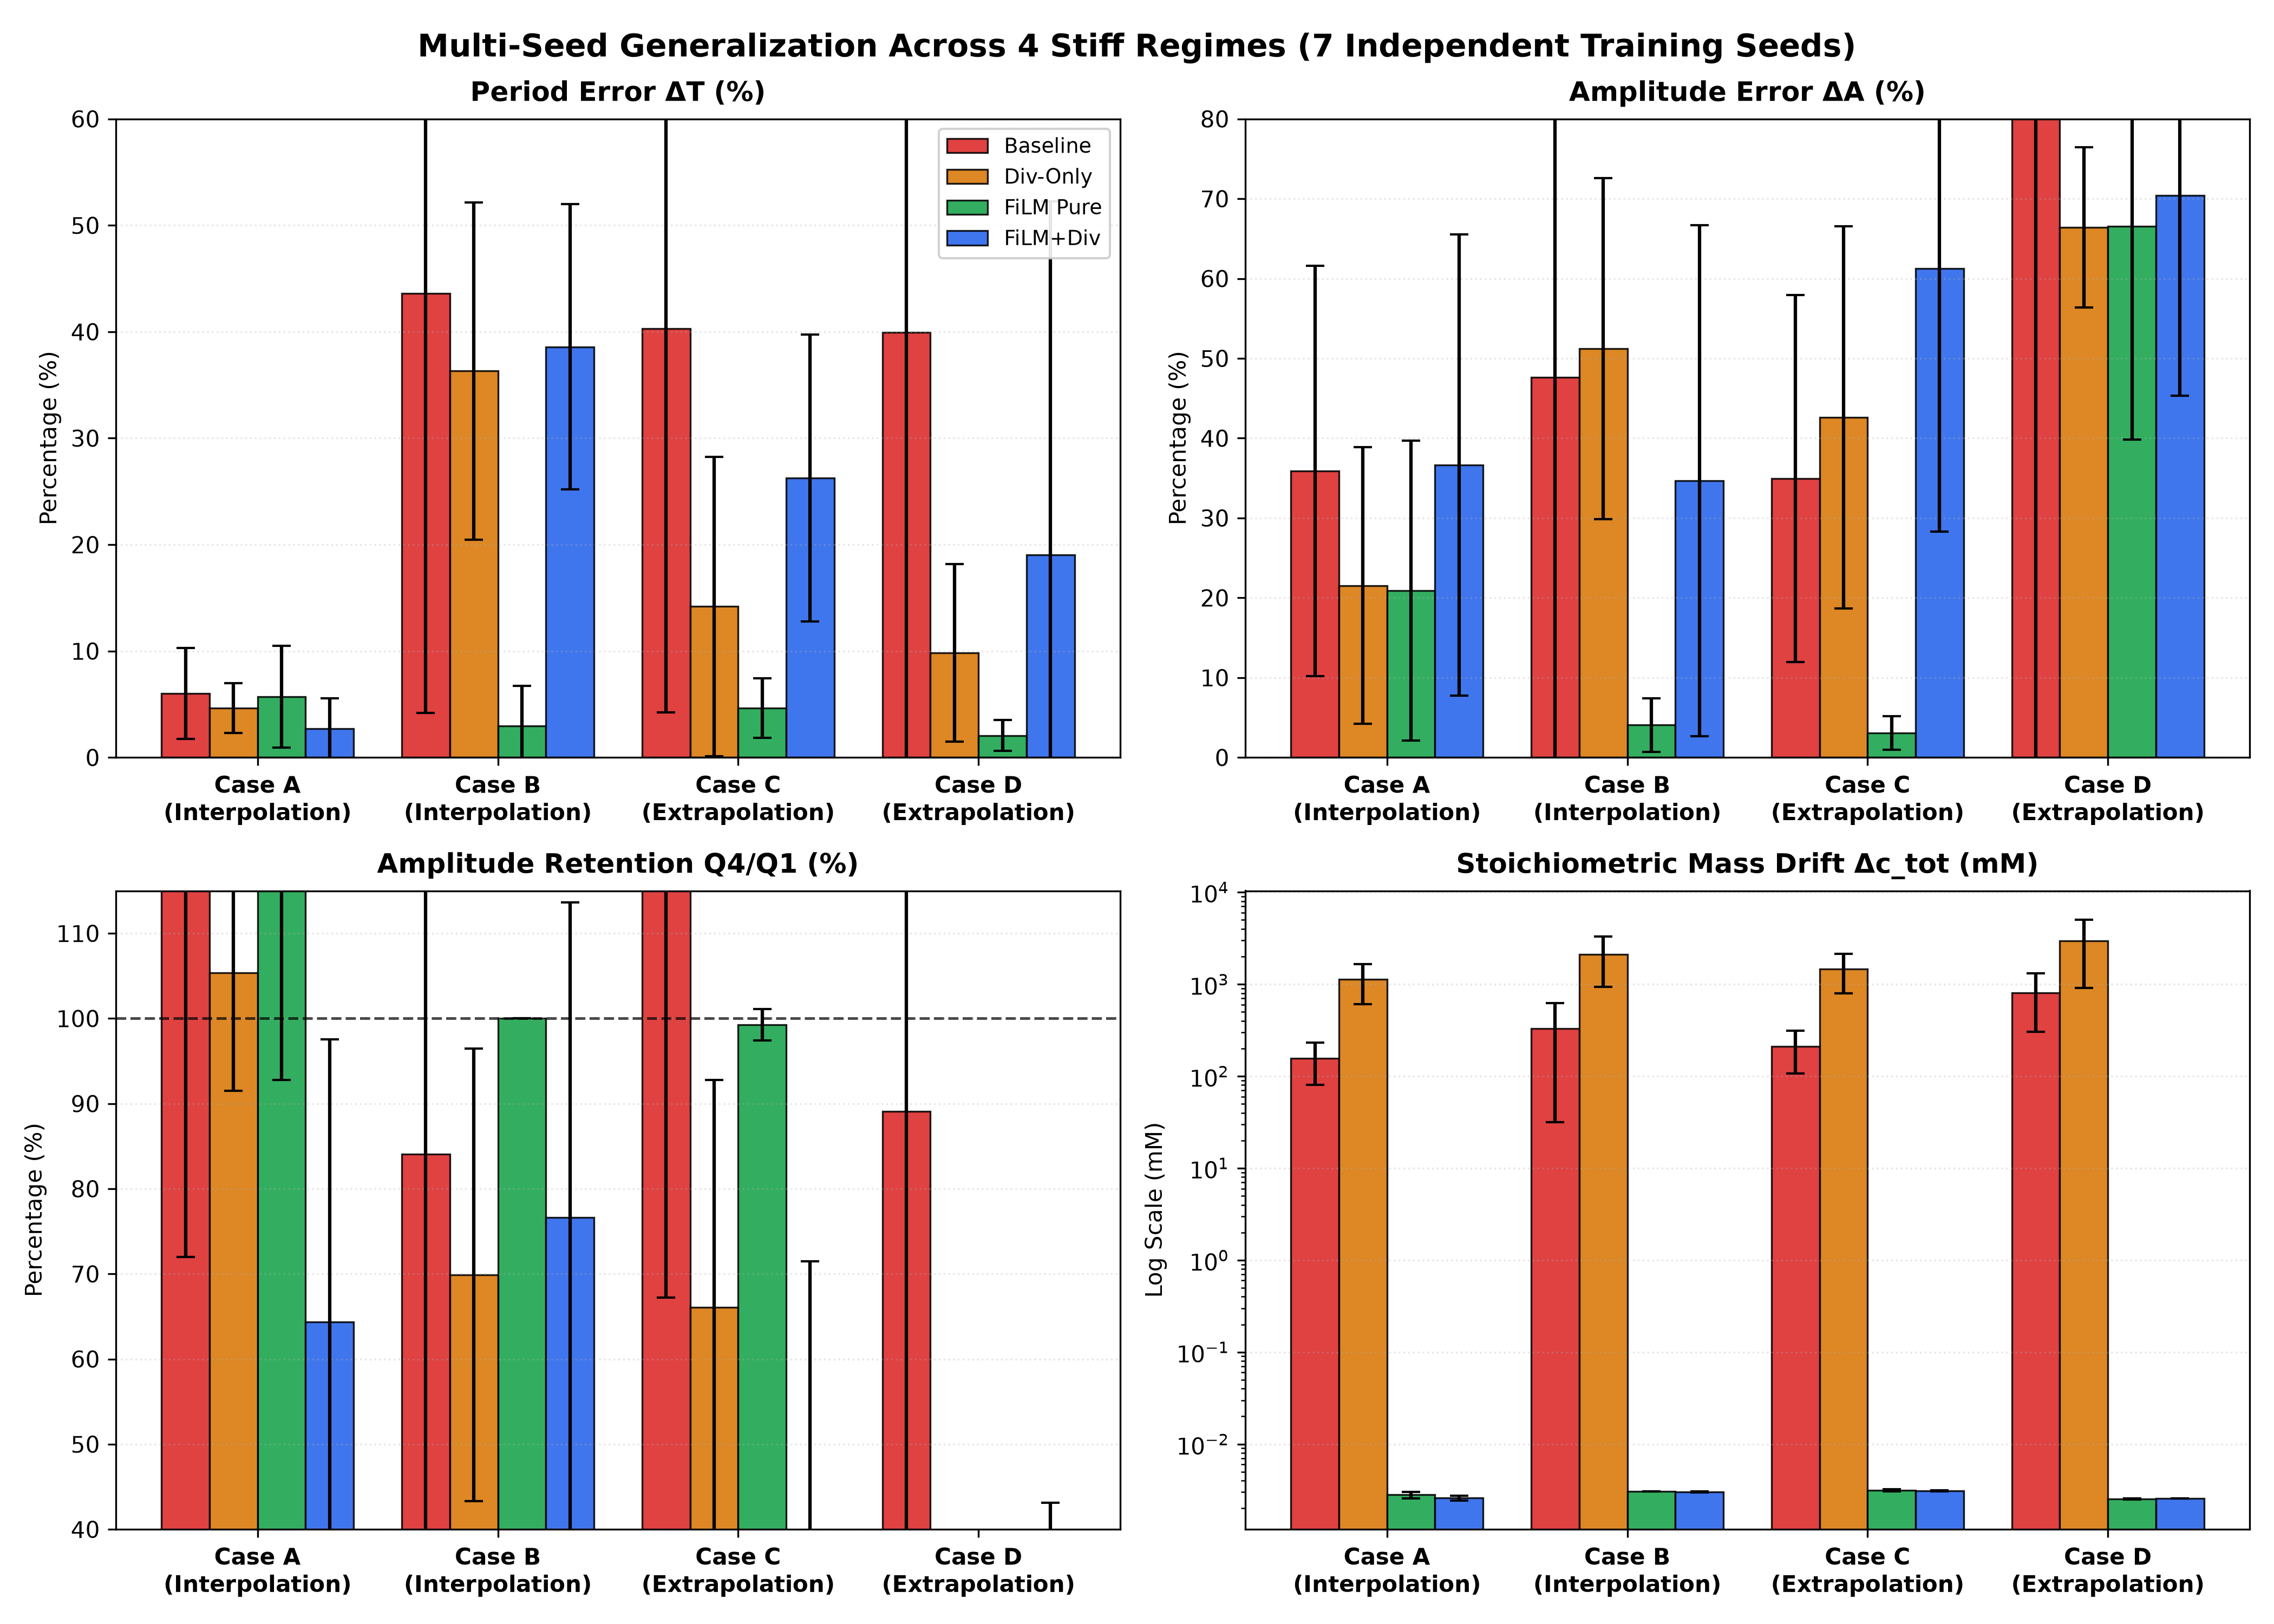

The Python source for this figure:
"""
======================================================================================
7-SEED SCIENTIFIC REPLICATION & ABLATION STUDY: BIOCHEMICAL POLYMERIZATION OSCILLATOR
======================================================================================
Performs rigorous 7-seed multi-seed training and benchmark evaluation across:
  - 7 Independent Seeds: [42, 101, 2024, 777, 999, 1234, 5555]
  - 4 Model Architectures:
      1. Baseline Unconstrained MLP (Generic Neural ODE)
      2. Divergence-Regularized MLP (Ablation: Phase-Space Volume Matching)
      3. Proposed FiLM Physics-Constrained SciML (Exact Conservation + Positivity)
      4. FiLM + Divergence Combined (Champion Model: Invariants + Volume Contraction)
  - 4 Dynamic Operating Regimes (25,000 steps / 2.5s horizon):
      Case A: Nominal Slide Benchmark (k_a=6.0, k_d2=4208, k_d3=1.0) [Interpolation]
      Case B: Slower High-Amplitude (k_a=3.0, k_d2=4200, k_d3=0.9) [Interpolation]
      Case C: Giant Amplitude Surge (k_a=5.0, k_d2=4000, k_d3=0.5) [Extrapolation]
      Case D: Fast Stiff Cycle (k_a=9.0, k_d2=4500, k_d3=0.6) [Extrapolation]

Outputs:
  - Checkpoints: ..._s{seed}.pt for each model and seed
  - Results JSON: biochemical_7seed_results.json
  - Publication Table 1: biochemical_7seed_table1.md (Mean +/- Std)
  - Multi-Seed Figure: biochemical_7seed_replication.png
======================================================================================
"""

import os
import sys

# Prevent OpenBLAS/OMP thread exhaustion and memory errors on Windows
os.environ["OPENBLAS_NUM_THREADS"] = "1"
os.environ["OMP_NUM_THREADS"] = "1"
os.environ["MKL_NUM_THREADS"] = "1"

import time
import json
import argparse
from typing import Dict, List, Any
import numpy as np
import torch
import matplotlib.pyplot as plt
from scipy.signal import find_peaks

torch.set_num_threads(1)

CURRENT_DIR = r"c:\Users\satya\Downloads\Van Der Pol"
if CURRENT_DIR not in sys.path:
    sys.path.insert(0, CURRENT_DIR)

from biochemical_global_sciml import (
    ProposedFiLMPhysicsConstrainedMLP,
    UnconstrainedBaselineMLP,
    build_dataset_with_ic_splits,
    simulate_trajectory,
    rk4_step,
    DEFAULT_GUESS,
    DT,
    set_seed
)

from train_all_biochemical_models import (
    FiLMWithRates,
    TRAINING_PARAMS,
    train_baseline,
    train_divergence_baseline,
    train_proposed_film,
    train_film_divergence_combined
)

DEFAULT_7_SEEDS = [42, 101, 2024, 777, 999, 1234, 5555]

REGIMES = [
    {
        "id": "Case A",
        "name": "Case A: Nominal Slide (Interp)",
        "params": (6.0, 4208.0, 1.0, 1.0),
        "type": "Interpolation",
        "duration": 2.5,
        "prominence": 10.0,
        "min_dist": 0.04
    },
    {
        "id": "Case B",
        "name": "Case B: Slower High-Amp (Interp)",
        "params": (3.0, 4200.0, 0.9, 1.0),
        "type": "Interpolation",
        "duration": 3.0,
        "prominence": 20.0,
        "min_dist": 0.10
    },
    {
        "id": "Case C",
        "name": "Case C: Giant Surge (Extrap)",
        "params": (5.0, 4000.0, 0.5, 1.0),
        "type": "Extrapolation",
        "duration": 2.5,
        "prominence": 30.0,
        "min_dist": 0.06
    },
    {
        "id": "Case D",
        "name": "Case D: Fast Stiff Cycle (Extrap)",
        "params": (9.0, 4500.0, 0.6, 1.0),
        "type": "Extrapolation",
        "duration": 2.5,
        "prominence": 3.0,
        "min_dist": 0.03
    }
]

MODELS_CONFIG = [
    {
        "key": "baseline",
        "name": "Baseline Unconstrained MLP",
        "short": "Baseline",
        "ckpt_pattern": "baseline_unconstrained_mlp_s{seed}.pt",
        "class": UnconstrainedBaselineMLP,
        "is_constrained": False,
        "color": "#dc2626"  # Red
    },
    {
        "key": "div",
        "name": "Divergence-Regularized MLP",
        "short": "Div-Only",
        "ckpt_pattern": "divergence_regularized_mlp_s{seed}.pt",
        "class": UnconstrainedBaselineMLP,
        "is_constrained": False,
        "color": "#d97706"  # Amber
    },
    {
        "key": "film",
        "name": "Proposed FiLM SciML",
        "short": "FiLM Pure",
        "ckpt_pattern": "best_proposed_biochemical_mlp_s{seed}.pt",
        "class": ProposedFiLMPhysicsConstrainedMLP,
        "is_constrained": True,
        "color": "#16a34a"  # Green
    },
    {
        "key": "film_div",
        "name": "FiLM + Divergence Combined",
        "short": "FiLM+Div",
        "ckpt_pattern": "film_divergence_regularized_mlp_s{seed}.pt",
        "class": FiLMWithRates,
        "is_constrained": True,
        "color": "#2563eb"  # Blue
    }
]

def analyze_waveform(signal: np.ndarray, prominence: float = 10.0, min_dist: float = 0.04, dt: float = DT) -> Dict[str, float]:
    """Extracts steady-state period, amplitude, and self-decay retention from signal."""
    dist_steps = max(int(min_dist / dt), 10)
    peaks, _ = find_peaks(signal, prominence=prominence, distance=dist_steps)
    troughs, _ = find_peaks(-signal, prominence=prominence, distance=dist_steps)

    if len(peaks) > 1:
        period = float(np.mean(np.diff(peaks)) * dt)
    else:
        period = 0.0

    n_pairs = min(len(peaks), len(troughs))
    if n_pairs > 0:
        amps_cycles = [signal[peaks[i]] - signal[troughs[i]] for i in range(n_pairs)]
        steady_amp = float(np.mean(amps_cycles[int(len(amps_cycles) * 0.5):])) if len(amps_cycles) > 1 else float(amps_cycles[0])
    else:
        steady_amp = float(np.ptp(signal))

    quarters = np.array_split(signal, 4)
    q1_amp = float(np.ptp(quarters[0]))
    q4_amp = float(np.ptp(quarters[3]))
    self_decay_pct = (q4_amp / max(q1_amp, 1e-6)) * 100.0

    return {
        "period": period,
        "amp": steady_amp,
        "q1_amp": q1_amp,
        "q4_amp": q4_amp,
        "self_decay_pct": self_decay_pct
    }

def train_seed_models(seed: int, retrain: bool = False, m0_floor: float = 0.5):
    """Trains all 4 models for a given seed if checkpoints are not present."""
    print(f"\n{'=' * 80}\n[SEED {seed}] CHECKING / TRAINING CHECKPOINTS\n{'=' * 80}")
    set_seed(seed)

    # 1. Dataset Generation for this seed
    train_ds = None
    def get_dataset():
        nonlocal train_ds
        if train_ds is None:
            print(f"Generating training dataset for seed {seed}...", flush=True)
            train_ds, _ = build_dataset_with_ic_splits(
                TRAINING_PARAMS, traj_duration=1.2, dt=DT, num_train_ics=4, num_val_ics=2
            )
        return train_ds

    # Checkpoint paths
    ckpt_base = os.path.join(CURRENT_DIR, f"baseline_unconstrained_mlp_s{seed}.pt")
    ckpt_div = os.path.join(CURRENT_DIR, f"divergence_regularized_mlp_s{seed}.pt")
    ckpt_film = os.path.join(CURRENT_DIR, f"best_proposed_biochemical_mlp_s{seed}.pt")
    ckpt_film_div = os.path.join(CURRENT_DIR, f"film_divergence_regularized_mlp_s{seed}.pt")

    # Fallback paths for seed 42 default
    if seed == 42:
        if not os.path.exists(ckpt_base) and os.path.exists(os.path.join(CURRENT_DIR, "baseline_unconstrained_mlp.pt")):
            ckpt_base = os.path.join(CURRENT_DIR, "baseline_unconstrained_mlp.pt")
        if not os.path.exists(ckpt_div) and os.path.exists(os.path.join(CURRENT_DIR, "divergence_regularized_mlp.pt")):
            ckpt_div = os.path.join(CURRENT_DIR, "divergence_regularized_mlp.pt")
        if not os.path.exists(ckpt_film) and os.path.exists(os.path.join(CURRENT_DIR, "best_proposed_biochemical_mlp.pt")):
            ckpt_film = os.path.join(CURRENT_DIR, "best_proposed_biochemical_mlp.pt")
        if not os.path.exists(ckpt_film_div) and os.path.exists(os.path.join(CURRENT_DIR, "film_divergence_regularized_mlp.pt")):
            ckpt_film_div = os.path.join(CURRENT_DIR, "film_divergence_regularized_mlp.pt")

    # 1. Train Baseline
    if retrain or not os.path.exists(ckpt_base):
        print(f"Training Model 1 (Baseline, seed {seed})...")
        train_baseline(get_dataset(), total_steps=3000, lr=2e-3, k_max=25, seed=seed)
    else:
        print(f"Found existing Baseline: {os.path.basename(ckpt_base)}")

    # 2. Train Divergence Baseline (warm-started from same-seed baseline)
    if retrain or not os.path.exists(ckpt_div):
        print(f"Training Model 2 (Divergence, seed {seed})...")
        train_divergence_baseline(get_dataset(), total_steps=2000, lr=1e-3, alpha_div=1e-4, seed=seed, base_ckpt=ckpt_base)
    else:
        print(f"Found existing Divergence: {os.path.basename(ckpt_div)}")

    # 3. Train Proposed FiLM
    if retrain or not os.path.exists(ckpt_film):
        print(f"Training Model 3 (Proposed FiLM, seed {seed})...")
        train_proposed_film(get_dataset(), total_steps=3000, lr=2e-3, seed=seed, m0_floor=m0_floor)
    else:
        print(f"Found existing Proposed FiLM: {os.path.basename(ckpt_film)}")

    # 4. Train FiLM + Divergence (warm-started from same-seed FiLM)
    if retrain or not os.path.exists(ckpt_film_div):
        print(f"Training Model 4 (FiLM+Div, seed {seed})...")
        train_film_divergence_combined(get_dataset(), total_steps=600, lr=1.5e-4, alpha_div=1e-4, seed=seed, m0_floor=m0_floor, base_ckpt=ckpt_film)
    else:
        print(f"Found existing FiLM+Div: {os.path.basename(ckpt_film_div)}")

def evaluate_models_for_seed(seed: int, m0_floor: float = 0.5) -> Dict[str, Any]:
    """Loads models for the seed and performs 25,000-step rollouts across all 4 regimes."""
    print(f"\n--- Evaluating Models for Seed {seed} across 4 Operating Regimes ---")
    set_seed(seed)

    # Load all models
    models = {}
    for mcfg in MODELS_CONFIG:
        ckpt_name = mcfg["ckpt_pattern"].format(seed=seed)
        ckpt_path = os.path.join(CURRENT_DIR, ckpt_name)
        if not os.path.exists(ckpt_path) and seed == 42:
            default_map = {
                "baseline": "baseline_unconstrained_mlp.pt",
                "div": "divergence_regularized_mlp.pt",
                "film": "best_proposed_biochemical_mlp.pt",
                "film_div": "film_divergence_regularized_mlp.pt"
            }
            ckpt_path = os.path.join(CURRENT_DIR, default_map[mcfg["key"]])

        if mcfg["key"] in ["film", "film_div"]:
            model = mcfg["class"](hidden_dim=128, dt=DT, m0_floor=m0_floor)
        else:
            model = mcfg["class"](hidden_dim=128, dt=DT)

        model.load_state_dict(torch.load(ckpt_path, map_location="cpu"))
        model.eval()
        models[mcfg["key"]] = model

    seed_results = {}
    for regime in REGIMES:
        reg_id = regime["id"]
        p = regime["params"]
        p_arr = np.array(p, dtype=np.float64)
        duration = regime["duration"]
        steps = int(duration / DT)
        p_t = torch.tensor(p, dtype=torch.float32).unsqueeze(0)

        # 1. Warm-up onto limit cycle
        y = DEFAULT_GUESS.copy()
        for _ in range(int(20.0 / DT)):
            y = rk4_step(y, DT, p_arr)
        ic = y.copy()

        # 2. Simulate Ground Truth RK4
        gt_traj = simulate_trajectory(ic, steps, DT, p_arr)
        gt_metrics = analyze_waveform(gt_traj[:, 2], prominence=regime["prominence"], min_dist=regime["min_dist"])
        gt_period = gt_metrics["period"]
        gt_amp = gt_metrics["amp"]

        reg_data = {
            "gt": {
                "period": gt_period,
                "amp": gt_amp,
                "self_decay_pct": gt_metrics["self_decay_pct"],
                "mass_drift": 0.0,
                "mse": 0.0
            },
            "models": {}
        }

        # 3. Rollout each model
        for mcfg in MODELS_CONFIG:
            mkey = mcfg["key"]
            model = models[mkey]
            curr = torch.tensor(ic, dtype=torch.float32).unsqueeze(0)
            c_tot0 = curr[:, 0:1] + curr[:, 1:2] + curr[:, 2:3] if mcfg["is_constrained"] else None

            pred_traj = [ic.copy()]
            with torch.no_grad():
                for _ in range(steps):
                    if mcfg["is_constrained"]:
                        curr = model(curr, p_t, target_ctot=c_tot0)
                    else:
                        curr = model(curr, p_t)
                    pred_traj.append(curr.squeeze(0).cpu().numpy())
            pred_traj = np.array(pred_traj)

            m_metrics = analyze_waveform(pred_traj[:, 2], prominence=regime["prominence"], min_dist=regime["min_dist"])
            pred_period = m_metrics["period"]
            pred_amp = m_metrics["amp"]

            period_err_pct = abs(pred_period - gt_period) / gt_period * 100.0 if gt_period > 0 and pred_period > 0 else 100.0
            amp_err_pct = abs(pred_amp - gt_amp) / gt_amp * 100.0 if gt_amp > 0 and pred_amp > 0 else 100.0
            
            c_tot_pred = pred_traj[:, 0] + pred_traj[:, 1] + pred_traj[:, 2]
            mass_drift = float(np.ptp(c_tot_pred))
            mse = float(np.mean((pred_traj - gt_traj) ** 2))

            reg_data["models"][mkey] = {
                "period": pred_period,
                "period_err_pct": period_err_pct,
                "amp": pred_amp,
                "amp_err_pct": amp_err_pct,
                "self_decay_pct": m_metrics["self_decay_pct"],
                "mass_drift": mass_drift,
                "mse": mse
            }

        seed_results[reg_id] = reg_data
        print(f"  [{reg_id}] GT Amp={gt_amp:.1f}, T={gt_period:.4f}s | "
              f"FiLM T_err={reg_data['models']['film']['period_err_pct']:.1f}%, Amp_ret={reg_data['models']['film']['self_decay_pct']:.1f}% | "
              f"Base Amp_ret={reg_data['models']['baseline']['self_decay_pct']:.1f}%, Drift={reg_data['models']['baseline']['mass_drift']:.1f}mM")

    return seed_results

def compute_multiseed_statistics(all_results: Dict[int, Dict[str, Any]], seeds: List[int]) -> Dict[str, Any]:
    """Computes mean and std across seeds for each regime, model, and metric."""
    stats = {}
    for regime in REGIMES:
        reg_id = regime["id"]
        stats[reg_id] = {
            "name": regime["name"],
            "type": regime["type"],
            "gt_period": float(np.mean([all_results[s][reg_id]["gt"]["period"] for s in seeds])),
            "gt_amp": float(np.mean([all_results[s][reg_id]["gt"]["amp"] for s in seeds])),
            "models": {}
        }
        for mcfg in MODELS_CONFIG:
            mkey = mcfg["key"]
            metrics = {
                "period_err_pct": [],
                "amp_err_pct": [],
                "self_decay_pct": [],
                "mass_drift": [],
                "mse": []
            }
            for s in seeds:
                m_run = all_results[s][reg_id]["models"][mkey]
                for k in metrics:
                    metrics[k].append(m_run[k])

            stats[reg_id]["models"][mkey] = {
                "name": mcfg["name"],
                "short": mcfg["short"],
                "period_err_mean": float(np.mean(metrics["period_err_pct"])),
                "period_err_std": float(np.std(metrics["period_err_pct"])),
                "amp_err_mean": float(np.mean(metrics["amp_err_pct"])),
                "amp_err_std": float(np.std(metrics["amp_err_pct"])),
                "self_decay_mean": float(np.mean(metrics["self_decay_pct"])),
                "self_decay_std": float(np.std(metrics["self_decay_pct"])),
                "mass_drift_mean": float(np.mean(metrics["mass_drift"])),
                "mass_drift_std": float(np.std(metrics["mass_drift"])),
                "mse_mean": float(np.mean(metrics["mse"])),
                "mse_std": float(np.std(metrics["mse"]))
            }
    return stats

def generate_markdown_table(stats: Dict[str, Any], seeds: List[int]) -> str:
    """Formats statistical results into a paper-ready Markdown Table 1."""
    md = []
    md.append(f"# Table 1: 7-Seed Empirical Ablation & Dynamical Generalization ({len(seeds)} Seeds)\n")
    md.append(f"**Random Seeds**: `{seeds}`  \n")
    md.append("**Horizon**: 25,000 steps ($2.5\\text{s} - 3.0\\text{s}$) across 4 Diverse Operating Regimes.  \n")
    md.append("**Values**: Mean $\\pm$ Standard Deviation across independent training runs.\n\n")

    md.append("| Regime | Model | Period Error $\\Delta T$ (%) | Amp Error $\\Delta A$ (%) | Amplitude Retention (%) | Mass Drift $\\Delta c_{\\text{tot}}$ (mM) | Rollout MSE |\n")
    md.append("| :--- | :--- | :---: | :---: | :---: | :---: | :---: |\n")

    for regime in REGIMES:
        reg_id = regime["id"]
        rstats = stats[reg_id]
        first_row = True
        for mcfg in MODELS_CONFIG:
            mkey = mcfg["key"]
            m_stat = rstats["models"][mkey]
            reg_label = f"**{reg_id}**<br>*{rstats['type']}*" if first_row else ""
            first_row = False

            p_err = f"{m_stat['period_err_mean']:.2f} ± {m_stat['period_err_std']:.2f}%"
            a_err = f"{m_stat['amp_err_mean']:.2f} ± {m_stat['amp_err_std']:.2f}%"
            ret = f"{m_stat['self_decay_mean']:.1f} ± {m_stat['self_decay_std']:.1f}%"
            drift = f"{m_stat['mass_drift_mean']:.4f} ± {m_stat['mass_drift_std']:.4f}" if mcfg["is_constrained"] else f"{m_stat['mass_drift_mean']:.1f} ± {m_stat['mass_drift_std']:.1f}"
            mse_val = f"{m_stat['mse_mean']:.2e} ± {m_stat['mse_std']:.2e}"

            bold_name = f"**{m_stat['short']}**" if "FiLM" in m_stat['short'] else m_stat['short']
            md.append(f"| {reg_label} | {bold_name} | {p_err} | {a_err} | {ret} | {drift} | {mse_val} |\n")
        md.append("| | | | | | | |\n")

    return "".join(md)

def plot_multiseed_figure(stats: Dict[str, Any], seeds: List[int], out_file: str = "biochemical_7seed_replication.png"):
    """Generates a publication-grade bar chart with error bars across regimes."""
    fig, axes = plt.subplots(2, 2, figsize=(14, 10), dpi=300)
    plt.subplots_adjust(hspace=0.32, wspace=0.25)

    cases = [r["id"] for r in REGIMES]
    x = np.arange(len(cases))
    width = 0.20

    metrics_plot = [
        ("period_err", "Period Error ΔT (%)", axes[0, 0], False, [0, 60]),
        ("amp_err", "Amplitude Error ΔA (%)", axes[0, 1], False, [0, 80]),
        ("self_decay", "Amplitude Retention Q4/Q1 (%)", axes[1, 0], True, [40, 115]),
        ("mass_drift", "Stoichiometric Mass Drift Δc_tot (mM)", axes[1, 1], False, None)
    ]

    for metric_prefix, title, ax, has_target, y_lim in metrics_plot:
        for i, mcfg in enumerate(MODELS_CONFIG):
            mkey = mcfg["key"]
            means = [stats[cid]["models"][mkey][f"{metric_prefix}_mean"] for cid in cases]
            stds = [stats[cid]["models"][mkey][f"{metric_prefix}_std"] for cid in cases]
            pos = x + (i - 1.5) * width
            ax.bar(pos, means, width, yerr=stds, capsize=4, label=mcfg["short"], color=mcfg["color"], alpha=0.88, edgecolor="black", linewidth=0.8)

        if has_target:
            ax.axhline(100.0, color="black", linestyle="--", linewidth=1.2, alpha=0.7, label="Ideal (100%)")

        ax.set_xticks(x)
        ax.set_xticklabels([f"{cid}\n({stats[cid]['type']})" for cid in cases], fontsize=10, fontweight="bold")
        ax.set_title(title, fontsize=12, fontweight="bold", pad=8)
        ax.grid(True, axis="y", alpha=0.3, linestyle=":")
        if y_lim:
            ax.set_ylim(y_lim)
        if metric_prefix == "mass_drift":
            ax.set_yscale("log")
            ax.set_ylabel("Log Scale (mM)", fontsize=10)
        else:
            ax.set_ylabel("Percentage (%)", fontsize=10)

    axes[0, 0].legend(loc="upper right", framealpha=0.9, fontsize=9)
    plt.suptitle(f"Multi-Seed Generalization Across 4 Stiff Regimes ({len(seeds)} Independent Training Seeds)", fontsize=14, fontweight="bold", y=0.98)
    plt.tight_layout()
    plt.savefig(os.path.join(CURRENT_DIR, out_file), dpi=300)
    plt.close()
    print(f"Saved publication figure to '{out_file}'", flush=True)

def main():
    parser = argparse.ArgumentParser(description="7-Seed Replication Suite for Biochemical SciML")
    parser.add_argument("--seeds", type=int, nargs="+", default=DEFAULT_7_SEEDS, help="List of seeds to run")
    parser.add_argument("--retrain", action="store_true", help="Force retraining even if checkpoints exist")
    parser.add_argument("--eval_only", action="store_true", help="Skip training and evaluate existing checkpoints")
    parser.add_argument("--m0_floor", type=float, default=0.5, help="Pacemaker positivity floor (default: 0.5)")
    args = parser.parse_args()

    seeds = args.seeds
    print("=" * 80)
    print(f"LAUNCHING 7-SEED REPLICATION PIPELINE ACROSS {len(seeds)} SEEDS: {seeds}")
    print("=" * 80)

    # 1. Training Phase
    if not args.eval_only:
        for seed in seeds:
            t0_seed = time.time()
            train_seed_models(seed, retrain=args.retrain, m0_floor=args.m0_floor)
            print(f"[Seed {seed}] Training completed in {time.time()-t0_seed:.1f}s.", flush=True)

    # 2. Evaluation Phase
    all_results = {}
    for seed in seeds:
        all_results[seed] = evaluate_models_for_seed(seed, m0_floor=args.m0_floor)

    # 3. Statistical Aggregation
    stats = compute_multiseed_statistics(all_results, seeds)

    # 4. Save JSON Report
    json_path = os.path.join(CURRENT_DIR, "biochemical_7seed_results.json")
    with open(json_path, "w", encoding="utf-8") as f:
        json.dump({"seeds": seeds, "stats": stats, "raw_runs": all_results}, f, indent=2)
    print(f"\nSaved raw multi-seed results to '{json_path}'.")

    # 5. Generate Markdown Table 1
    table_md = generate_markdown_table(stats, seeds)
    table_path = os.path.join(CURRENT_DIR, "biochemical_7seed_table1.md")
    with open(table_path, "w", encoding="utf-8") as f:
        f.write(table_md)
    print(f"Saved publication Table 1 to '{table_path}'.\n")
    print(table_md)

    # 6. Generate Publication Figure
    plot_multiseed_figure(stats, seeds, "biochemical_7seed_replication.png")

    print("\n" + "=" * 80)
    print(f"ALL {len(seeds)} SEEDS COMPLETED SUCCESSFULLY.")
    print("=" * 80)

if __name__ == "__main__":
    main()
